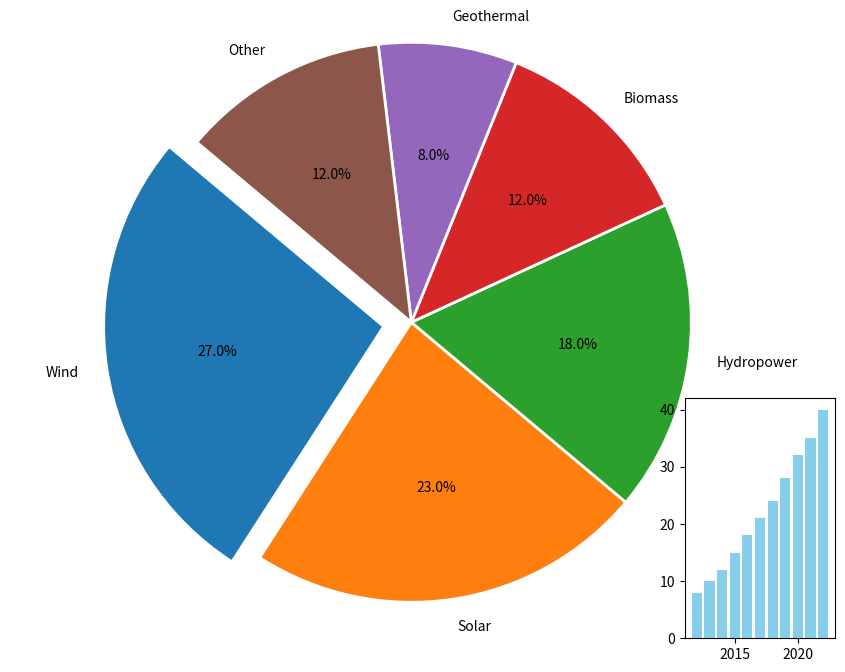

Python code for this plot:
import matplotlib.pyplot as plt
import numpy as np

# Data representing the global energy mix percentages for various renewable energy sources in 2022
energy_sources = ['Wind', 'Solar', 'Hydropower', 'Biomass', 'Geothermal', 'Other']
percentages = [27, 23, 18, 12, 8, 12]

# Colors chosen to represent each renewable energy source
colors = ['#1f77b4', '#ff7f0e', '#2ca02c', '#d62728', '#9467bd', '#8c564b']

# Explode configuration to emphasize 'Wind' sector
explode = (0.1, 0, 0, 0, 0, 0)

# Create figure and axis
fig, ax = plt.subplots(figsize=(10, 8))

# Create the pie chart
ax.pie(
    percentages,
    labels=energy_sources,
    autopct='%1.1f%%',
    startangle=140,
    colors=colors,
    explode=explode,
    wedgeprops={'edgecolor': 'white', 'linewidth': 2}
)

# Ensure the pie chart is a circle
ax.axis('equal')

# Create an inset bar chart showing renewable energy growth over the past decade
years = np.arange(2012, 2023)
growth = [8, 10, 12, 15, 18, 21, 24, 28, 32, 35, 40]

# Create an inset axes at the specified position within the main chart
ax_inset = fig.add_axes([0.8, 0.1, 0.15, 0.3])
ax_inset.bar(years, growth, color='skyblue')

plt.show()
